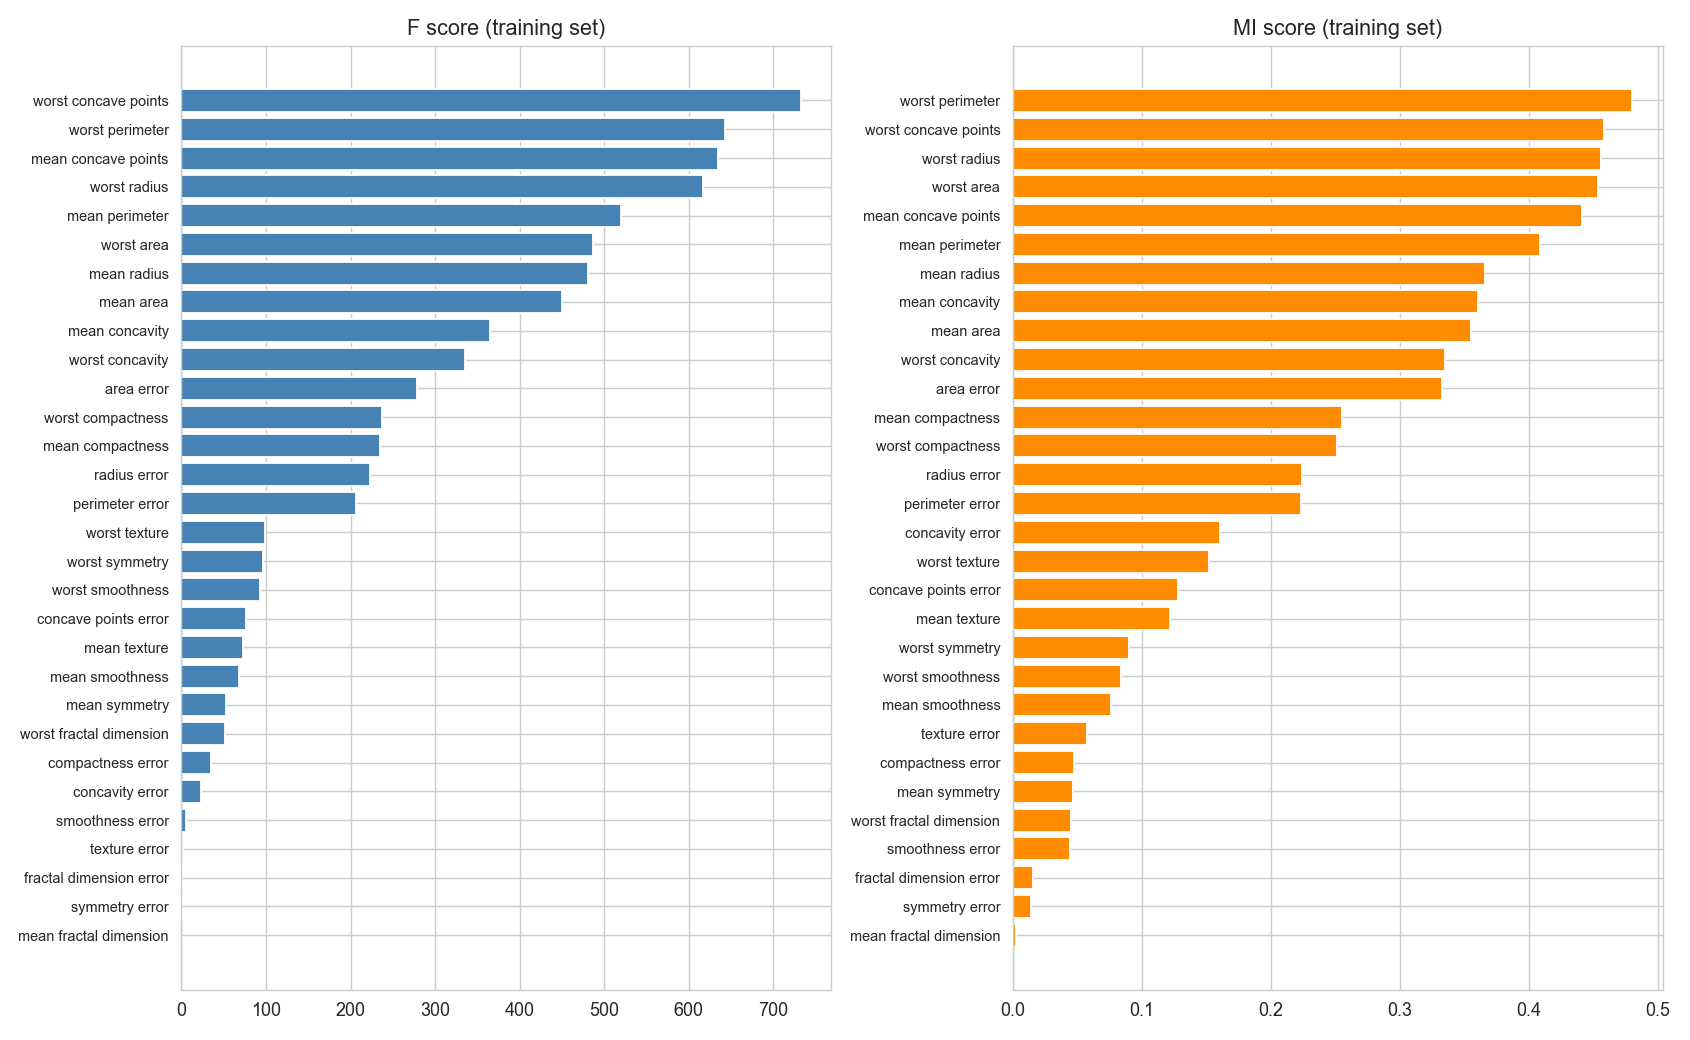

The data file committed next to this chart (first rows):
feature, F, p_value, MI
mean radius, 480.6, 2.5233528616306937e-70, 0.3661
mean texture, 73.08, 2.7377751280656346e-16, 0.1219
mean perimeter, 519.6, 4.523573640870759e-74, 0.4089
mean area, 450.5, 2.584796733188049e-67, 0.3556
mean smoothness, 68.25, 2.1885281654965714e-15, 0.07631
mean compactness, 235.1, 5.488461055483431e-42, 0.2552
mean concavity, 365.5, 3.43753512456487e-58, 0.3611
mean concave points, 635, 2.652546875398913e-84, 0.4411
mean symmetry, 52.45, 2.320123244306646e-12, 0.04663
mean fractal dimension, 0.005313, 0.9419, 0.002133
radius error, 222.8, 2.7443041531270893e-40, 0.2243
texture error, 1.272, 0.2601, 0.05783
perimeter error, 206.8, 5.042497641486905e-38, 0.2235
area error, 279, 8.703850837120837e-48, 0.3326
smoothness error, 5.346, 0.02128, 0.04439
compactness error, 35.11, 6.789085883984024e-09, 0.04704
concavity error, 23.61, 1.70284448368028e-06, 0.1604
concave points error, 76.83, 5.5474274957655246e-17, 0.128
symmetry error, 0.05009, 0.823, 0.01375
fractal dimension error, 0.7856, 0.376, 0.01523
worst radius, 617.4, 8.11882732690299e-83, 0.4561
worst texture, 98.46, 7.159543542444711e-21, 0.1517
worst perimeter, 643.5, 5.272375706708034e-85, 0.4802
worst area, 486.3, 6.89576066242783e-71, 0.454
worst smoothness, 93.43, 5.536014770063867e-20, 0.08364
worst compactness, 237.7, 2.3875606672148643e-42, 0.2514
worst concavity, 335.3, 1.0575297429987064e-54, 0.3353
worst concave points, 732.3, 4.580936368200452e-92, 0.4585
worst symmetry, 95.88, 2.0402314622696486e-20, 0.08993
worst fractal dimension, 51.91, 2.9591787139413703e-12, 0.04499
